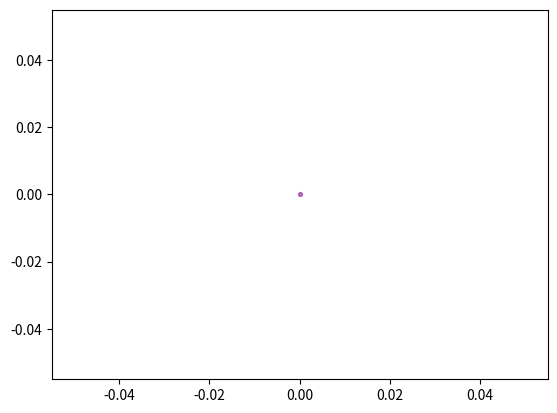

This figure's Python source: (Note: this script raises an exception after producing the figure.)
import matplotlib.pyplot as plt

import numpy as np

plt.ion();
listGraphs=[]
robot=plt.scatter(0,0, s=8, c='purple', alpha=0.5)

def getListGraphs():
    return listGraphs


def addGraph(listePoints,liee):
    listGraphs.append([])#on a un tableau par graph qui contient deux tableaux, pts en x et en y
    listGraphs[-1].append([])#x
    listGraphs[-1].append([])#y
    listGraphs[-1].append(liee)
    listGraphs[-1].append(None)
    for pt in listePoints:
        listGraphs[-1][0].append(pt[0])
        listGraphs[-1][1].append(pt[1])
def setGraph(indice,liste):
    listGraphs[indice][0]=[]
    listGraphs[indice][1]=[]
    for pt in liste:
        listGraphs[indice][0].append(pt[0])
        listGraphs[indice][1].append(pt[1])



def graphDraw(Xrobot,Yrobot):
    global robot
    colors=0;
    style=0;
    colorTab=['r','b','g','y','r','b']
    styleTab=['+','+','+','1','2','3','4'];
    robot.remove()
    robot=plt.scatter(Xrobot,Yrobot, s=15, c='purple', alpha=0.5)
    for graph in listGraphs:
        if graph[3] is None:
            if graph[2]:
                graph[3] = plt.plot(graph[0],graph[1])[0]
                plt.setp(graph[3], color=colorTab[colors], linewidth=0.5) 
                colors+=1
            else:
                graph[3] = plt.plot(graph[0], graph[1], str(colorTab[colors]+styleTab[style]))[0]
                colors+=1
                style+=1
        else:
            graph[3].set_data(graph[0],graph[1])
    plt.draw()
    plt.pause(0.01)

if __name__=="__main__":
    a=[[1,2],[2,4],[8,10]]
    #plt.show()
    #fig = plt.figure()
    #ax = fig.add_subplot(1,1,1)
    plt.axis([-20, 20,-10, 30],'equal')
    b=[]
    addGraph(a,False)
    addGraph(b,True)
    for i in range(1500):
        b.append([i/100.,i*3/100.])
        setGraph(1,b)
        graphDraw()


    plt.pause(60)

